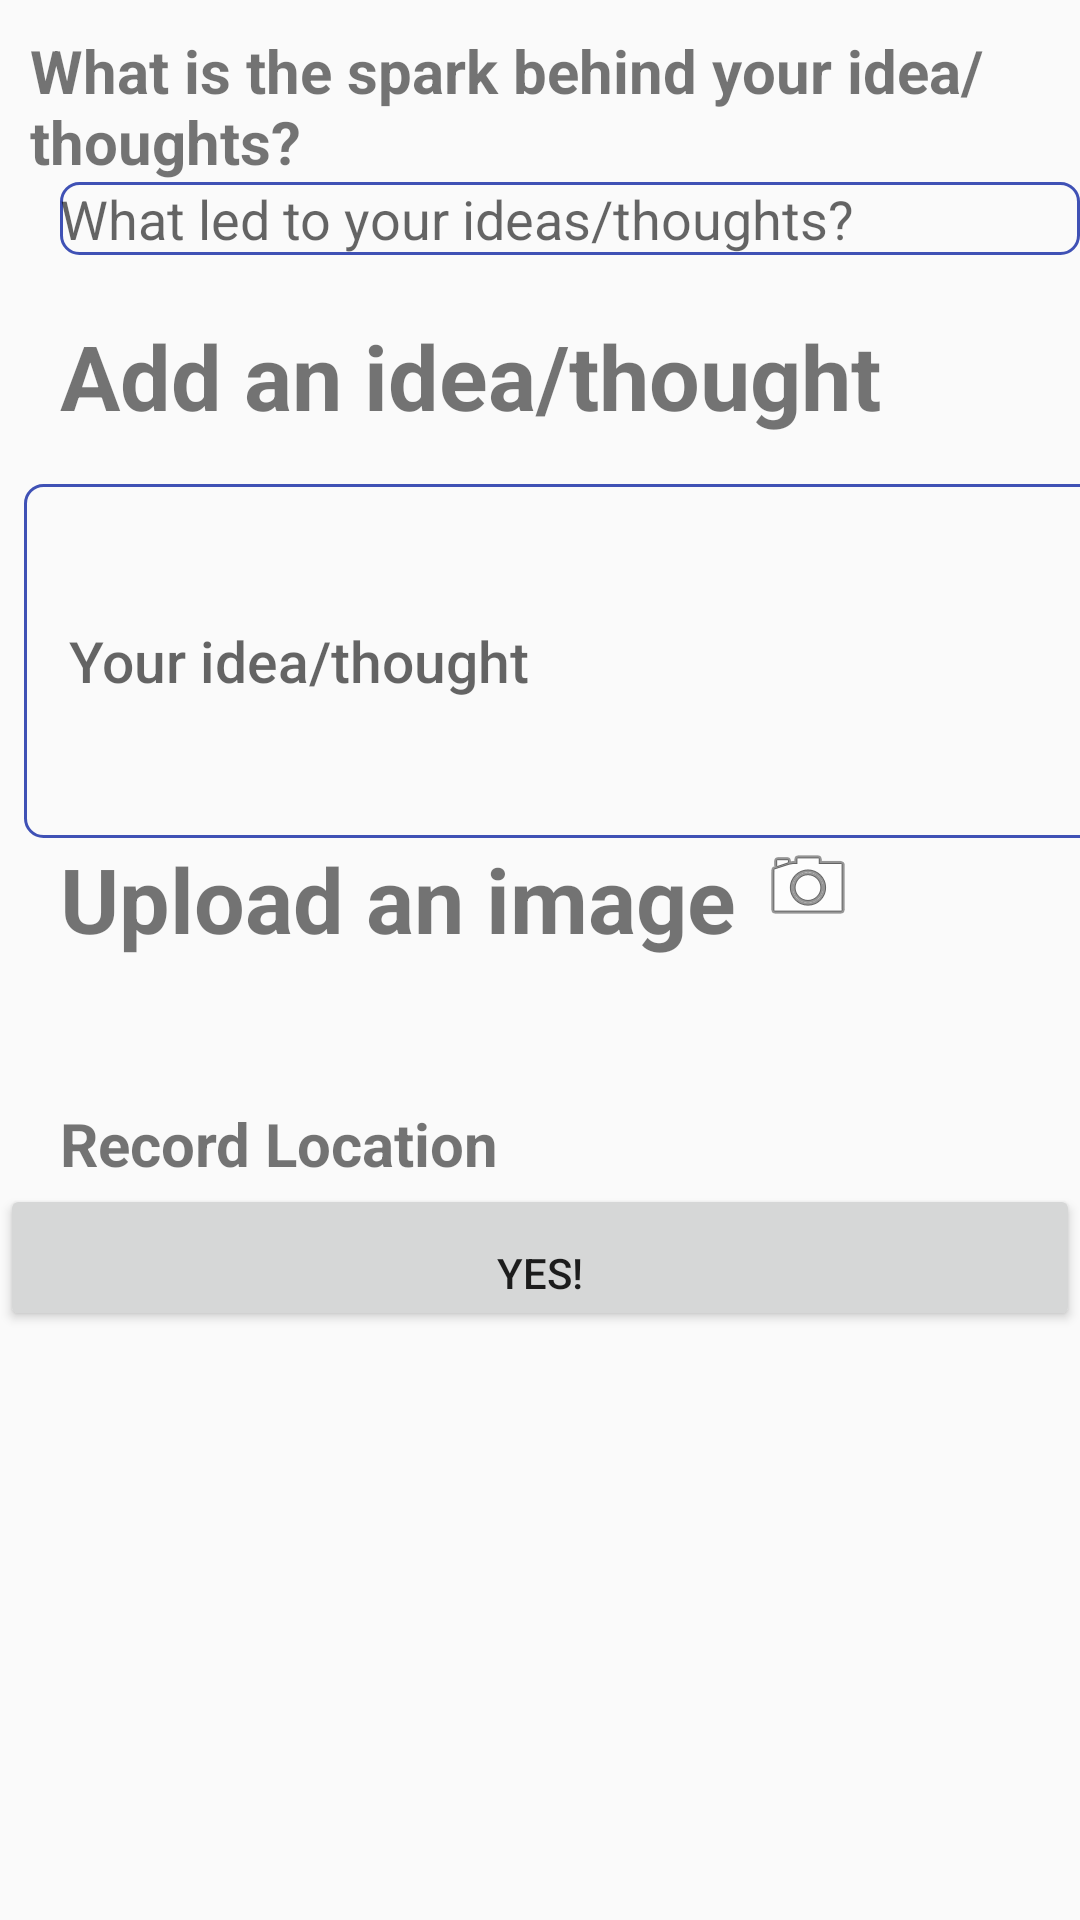

Android layout source for this screen:
<!-- AndroidManifest.xml: application theme AppTheme -->
<!-- res/layout/activity_add_idea.xml -->
<?xml version="1.0" encoding="utf-8"?>
<LinearLayout xmlns:android="http://schemas.android.com/apk/res/android"
    xmlns:app="http://schemas.android.com/apk/res-auto"
    xmlns:tools="http://schemas.android.com/tools"
    android:layout_width="match_parent"
    android:layout_height="match_parent"
    android:orientation="vertical"
    android:id="@+id/addIdealayout"
    tools:context=".AddIdeaActivity">



    <TextView
        android:layout_marginTop="10dp"
        android:layout_marginLeft="10dp"
        android:id="@+id/sparkLabel"
        android:textSize="20sp"
        android:textStyle="bold"

        android:layout_width="wrap_content"
        android:layout_height="wrap_content"
        android:text="@string/sparkQn" />
    <EditText
        android:id="@+id/sparkAns"
        android:layout_width="match_parent"
        android:layout_height="wrap_content"
        android:layout_marginStart="20dp"
        android:layout_marginBottom="20dp"
        android:inputType="textMultiLine"

        android:background="@drawable/input_outline"
        android:ems="10"
        android:hint="@string/sparkAns"
        />

    <TextView

        android:layout_marginLeft="20dp"
        android:id="@+id/ideaLabel"
        android:textSize="30sp"
        android:textStyle="bold"


        android:layout_width="wrap_content"
        android:layout_height="wrap_content"
        android:text="@string/ideaQn" />

    <EditText
        android:id="@+id/ideaInput"
        android:layout_width="379dp"
        android:layout_height="118dp"
        android:layout_marginStart="8dp"
        android:layout_marginTop="16dp"
        android:layout_marginEnd="8dp"
        android:background="@drawable/input_outline"
        android:ems="10"
        android:hint="@string/thoughts"
        android:inputType="textMultiLine"
        android:padding="15dp"
        android:textAppearance="@style/TextAppearance.AppCompat.Body2"
        android:textSize="19sp"
        />
    <LinearLayout
        android:layout_width="wrap_content"
        android:layout_height="wrap_content"
        android:orientation="horizontal">
        <TextView

            android:layout_marginLeft="20dp"
            android:id="@+id/cameraLabel"
            android:textSize="30sp"
            android:textStyle="bold"


            android:layout_width="wrap_content"
            android:layout_height="wrap_content"
            android:text="@string/cameraLabel" />

    <ImageView
        android:id="@+id/postCameraButton"
        android:layout_width="wrap_content"
        android:layout_height="wrap_content"
        android:layout_marginStart="8dp"
        android:layout_marginEnd="8dp"

        app:srcCompat="@android:drawable/ic_menu_camera" />

    </LinearLayout>
    <ProgressBar
        android:layout_width="wrap_content"
        android:layout_height="wrap_content"
        android:id="@+id/AddIdeaProgressBar"
        android:visibility="invisible"

        android:layout_gravity="center"/>


    <LinearLayout
        android:layout_width="wrap_content"
        android:layout_height="wrap_content"
        android:orientation="horizontal">
        <LinearLayout
            android:layout_width="match_parent"
            android:layout_height="match_parent"
            android:orientation="horizontal">
        <TextView

            android:layout_marginLeft="20dp"
            android:id="@+id/locationLabel"
            android:textSize="20sp"
            android:textStyle="bold"


            android:layout_width="match_parent"
            android:layout_height="wrap_content"
            android:text="@string/locationLabel" />
        <EditText

            android:layout_marginLeft="20dp"
            android:id="@+id/locationAns"
            android:textSize="20sp"
            android:textStyle="italic"
            android:background="@drawable/input_outline"


            android:layout_width="match_parent"
            android:layout_height="wrap_content"
             />

            <ImageView
                android:id="@+id/locationButton"
                android:layout_width="wrap_content"
                android:layout_height="wrap_content"
                android:layout_marginStart="8dp"
                android:layout_marginEnd="8dp"

                app:srcCompat="@drawable/ic_baseline_add_location_24" />
        </LinearLayout>



    </LinearLayout>
    <LinearLayout
        android:layout_width="match_parent"
        android:layout_height="wrap_content"
        android:orientation="horizontal">

    <Button
        android:layout_weight="2"
        android:paddingTop="20dp"
        android:id="@+id/saveEntryButton"
        android:layout_width="match_parent"
        android:layout_height="wrap_content"
        android:text="@string/saveButton" />

        <Button
            android:layout_weight="2"
            android:visibility="gone"
            android:id="@+id/deleteEntryButton"
            android:layout_width="match_parent"
            android:layout_height="wrap_content"
            android:text="@string/deleteButton" />

    </LinearLayout>


</LinearLayout>
<!-- resources referenced by this layout -->
<resources>
  <!-- drawable ic_baseline_add_location_24 (drawable) -->
  <vector xmlns:android="http://schemas.android.com/apk/res/android"
      android:width="24dp"
      android:height="24dp"
      android:viewportWidth="24"
      android:viewportHeight="24"
      android:tint="?attr/colorControlNormal">
    <path
        android:fillColor="@android:color/white"
        android:pathData="M12,2C8.14,2 5,5.14 5,9c0,5.25 7,13 7,13s7,-7.75 7,-13c0,-3.86 -3.14,-7 -7,-7zM16,10h-3v3h-2v-3L8,10L8,8h3L11,5h2v3h3v2z"/>
  </vector>
  <!-- drawable input_outline (drawable) -->
  <?xml version="1.0" encoding="utf-8"?>
  <shape xmlns:android="http://schemas.android.com/apk/res/android">
      <stroke
          android:color="@color/colorPrimary"
          android:width="1dp" />
  
      <corners android:radius="6dp" />
  
  </shape>
  <string name="cameraLabel">Upload an image</string>
  <string name="deleteButton">delete</string>
  <string name="ideaQn">Add an idea/thought</string>
  <string name="locationLabel">Record Location</string>
  <string name="saveButton">Yes!</string>
  <string name="sparkAns">What led to your ideas/thoughts?</string>
  <string name="sparkQn">What is the spark behind your idea/thoughts?</string>
  <string name="thoughts">Your idea/thought</string>
  <style name="AppTheme" parent="Theme.AppCompat.Light.DarkActionBar">
          
          <item name="colorPrimary">@color/colorPrimary</item>
          <item name="colorPrimaryDark">@color/colorPrimaryDark</item>
          <item name="colorAccent">@color/colorAccent</item>
      </style>
  <color name="colorPrimary">#3F51B5</color>
  <color name="colorPrimaryDark">#303F9F</color>
  <color name="colorAccent">#E3BD18</color>
</resources>
